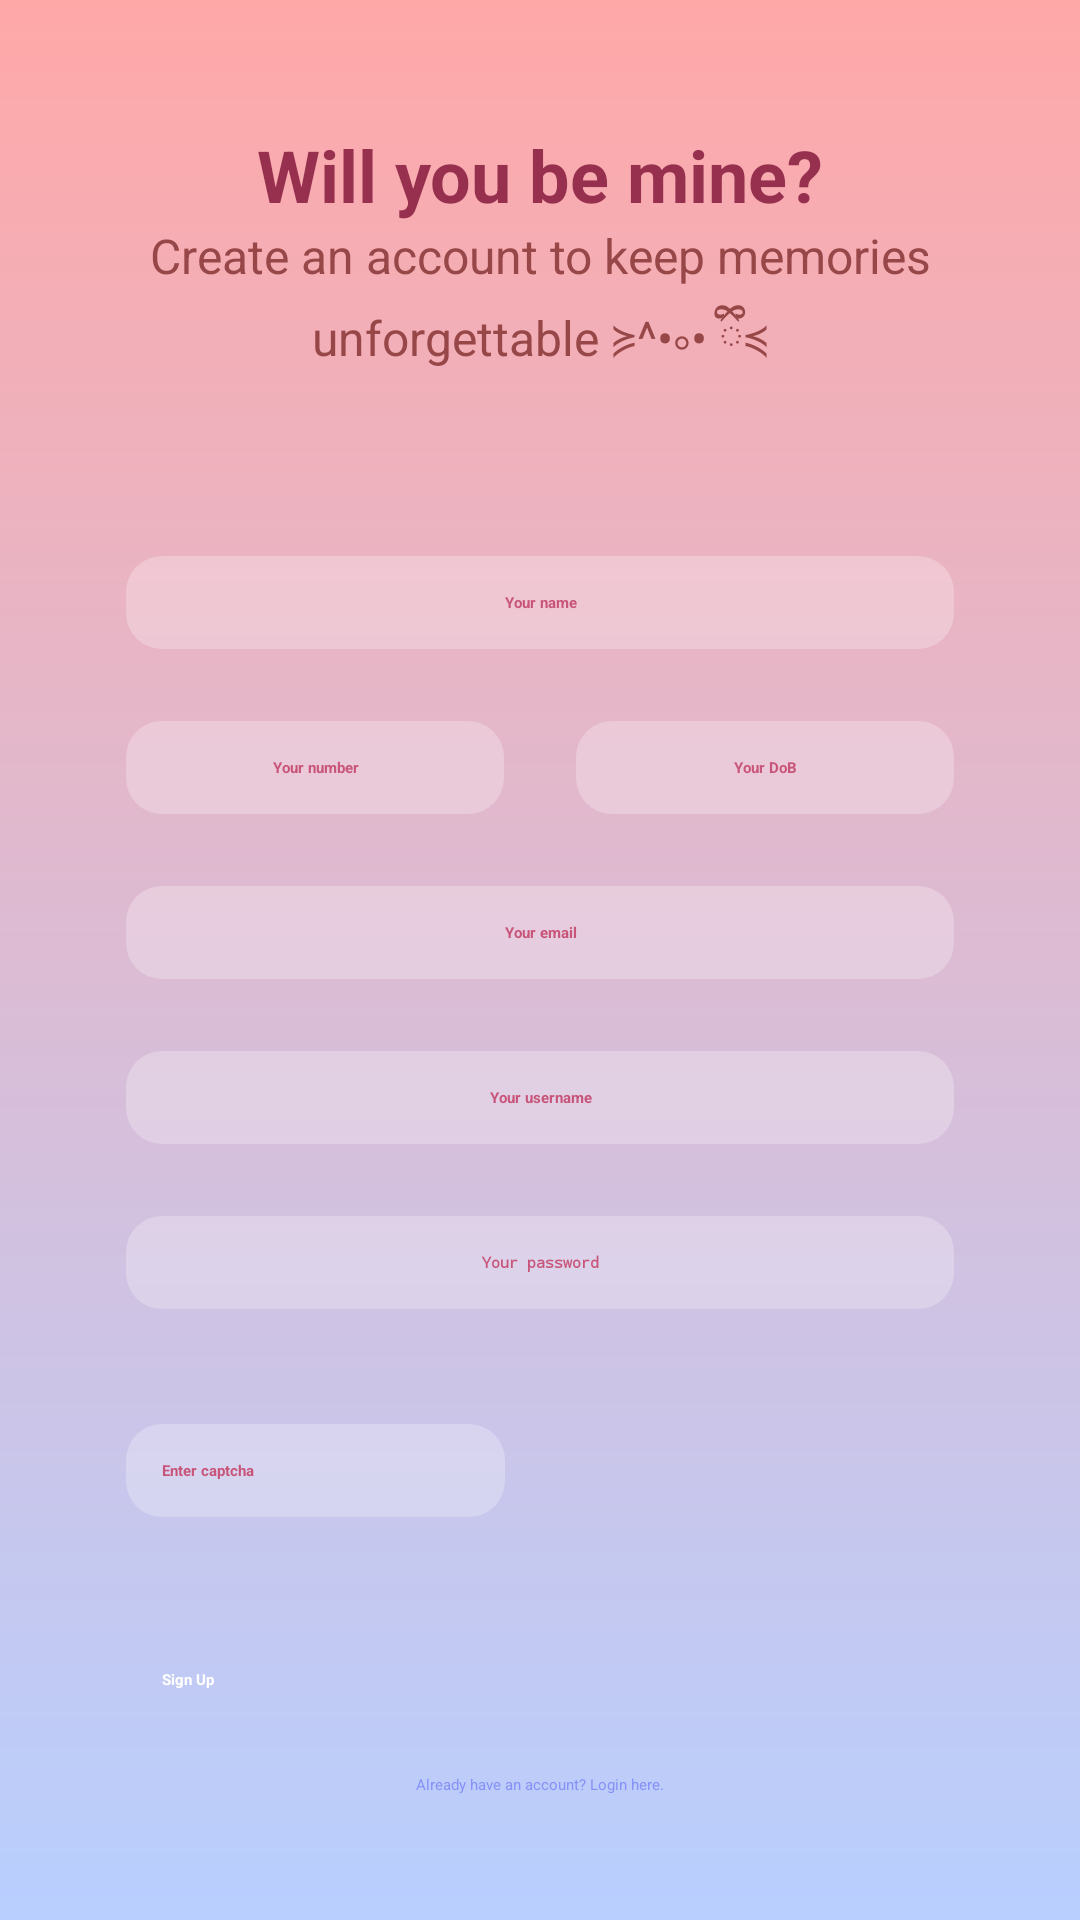

Write the Android layout XML for this screen, with the resource values it uses.
<!-- AndroidManifest.xml: application theme Theme.App -->
<!-- res/layout/activity_signup.xml -->
<?xml version="1.0" encoding="utf-8"?>
<androidx.constraintlayout.widget.ConstraintLayout xmlns:android="http://schemas.android.com/apk/res/android"
    xmlns:app="http://schemas.android.com/apk/res-auto"
    xmlns:tools="http://schemas.android.com/tools"
    android:id="@+id/main"
    android:layout_width="match_parent"
    android:layout_height="match_parent"
    android:background="@drawable/background_color"
    tools:context=".SignupActivity">

    <ImageView
        android:id="@+id/overlayImage"
        android:layout_width="0dp"
        android:layout_height="0dp"
        android:scaleType="centerCrop"
        android:alpha="0.6"
        app:layout_constraintTop_toTopOf="parent"
        app:layout_constraintStart_toStartOf="parent"
        app:layout_constraintEnd_toEndOf="parent"
        app:layout_constraintHeight_percent="0.65" />

    <LinearLayout
        android:id="@+id/signupForm"
        android:layout_width="0dp"
        android:layout_height="wrap_content"
        android:orientation="vertical"
        android:padding="24dp"
        app:layout_constraintTop_toTopOf="parent"
        app:layout_constraintBottom_toBottomOf="parent"
        app:layout_constraintStart_toStartOf="parent"
        app:layout_constraintEnd_toEndOf="parent"
        app:layout_constraintWidth_percent="0.9"
        android:background="@android:color/transparent">

        <TextView
            android:layout_width="match_parent"
            android:layout_height="wrap_content"
            android:text="Will you be mine?"
            android:textSize="24sp"
            android:gravity="center"
            android:textStyle="bold"
            android:textColor="#EB8E2446"
            />

        <TextView
            android:layout_width="match_parent"
            android:layout_height="wrap_content"
            android:text="Create an account to keep memories unforgettable ≽^•༚• ྀི≼"
            android:textSize="16sp"
            android:gravity="center"
            android:textColor="#974747"
            android:layout_marginBottom="45dp" />

        <LinearLayout
            android:layout_width="match_parent"
            android:layout_height="wrap_content"
            android:orientation="horizontal"
            android:weightSum="1"
            android:layout_marginBottom="24dp">

            <EditText
                android:layout_width="0dp"
                android:id="@+id/edtFullName"
                android:layout_height="wrap_content"
                android:layout_weight="1"
                android:autofillHints=""
                android:gravity="center_horizontal"
                android:hint="Your name"
                android:textStyle="bold"
                android:background="@drawable/round_corner_edittext"
                android:textColorHint="#C85579"
                android:textColor="#633FAF"
                android:padding="12dp"
                android:inputType="text"
                />
        </LinearLayout>


        <LinearLayout
            android:layout_width="match_parent"
            android:layout_height="wrap_content"
            android:orientation="horizontal"
            android:weightSum="2"
            android:layout_marginBottom="24dp">

            <EditText
                android:layout_width="0dp"
                android:layout_height="wrap_content"
                android:layout_weight="1"
                android:textStyle="bold"
                android:id="@+id/edtNumber"
                android:hint="Your number"
                android:background="@drawable/round_corner_edittext"
                android:textColorHint="#C85579"
                android:gravity="center_horizontal"
                android:textColor="#633FAF"
                android:inputType="phone"
                android:padding="12dp" />

            <EditText
                android:layout_width="0dp"
                android:layout_height="wrap_content"
                android:layout_weight="1"
                android:hint="Your DoB"
                android:id="@+id/edtDob"
                android:gravity="center_horizontal"
                android:inputType="date"
                android:textStyle="bold"
                android:background="@drawable/round_corner_edittext"
                android:textColorHint="#C85579"
                android:textColor="#633FAF"
                android:padding="12dp"
                android:layout_marginStart="24dp" />
        </LinearLayout>

        <LinearLayout
            android:layout_width="match_parent"
            android:layout_height="wrap_content"
            android:orientation="vertical"
            android:weightSum="3"
            android:layout_marginBottom="24dp">

            <EditText
                android:layout_width="match_parent"
                android:layout_height="wrap_content"
                android:layout_weight="1"
                android:autofillHints=""
                android:id="@+id/edtEmail"
                android:gravity="center_horizontal"
                android:hint="Your email"
                android:textStyle="bold"
                android:background="@drawable/round_corner_edittext"
                android:textColorHint="#C85579"
                android:textColor="#633FAF"
                android:padding="12dp"
                android:inputType="textEmailAddress"
                />

            <EditText
                android:layout_width="match_parent"
                android:layout_height="wrap_content"
                android:layout_weight="1"
                android:autofillHints=""
                android:id="@+id/edtUsername"
                android:gravity="center_horizontal"
                android:hint="Your username"
                android:textStyle="bold"
                android:background="@drawable/round_corner_edittext"
                android:textColorHint="#C85579"
                android:textColor="#633FAF"
                android:layout_marginTop="24dp"
                android:padding="12dp"
                android:inputType="text"
                />

            <EditText
                android:layout_width="match_parent"
                android:layout_height="wrap_content"
                android:layout_weight="1"
                android:hint="Your password"
                android:gravity="center_horizontal"
                android:inputType="textPassword"
                android:textStyle="bold"
                android:id="@+id/edtPassword"
                android:background="@drawable/round_corner_edittext"
                android:textColorHint="#C85579"
                android:textColor="#633FAF"
                android:layout_marginTop="24dp"
                android:padding="12dp"
                />

        </LinearLayout>

        <LinearLayout
            android:id="@+id/captchaLayout"
            android:layout_width="match_parent"
            android:layout_height="wrap_content"
            android:orientation="horizontal"
            android:gravity="center_vertical"
            android:layout_marginTop="0dp">

            <EditText
                android:id="@+id/edtCaptchaInput"
                android:layout_width="0dp"
                android:layout_height="wrap_content"
                android:layout_weight="1"
                android:hint="Enter captcha"
                android:layout_marginEnd="15dp"
                android:inputType="text"
                android:textStyle="bold"
                android:textColor="#633FAF"
                android:textColorHint="#C85579"
                android:background="@drawable/round_corner_edittext"
                android:padding="12dp"
                />

            <ImageView
                android:id="@+id/imageViewCaptcha"
                android:layout_width="0dp"
                android:layout_height="60dp"
                android:layout_weight="1"
                android:scaleType="fitCenter"
                android:background="@android:color/transparent"
                android:layout_marginEnd="8dp"
                />

        </LinearLayout>

        <LinearLayout
            android:layout_width="match_parent"
            android:layout_height="wrap_content"
            android:orientation="vertical"
            android:gravity="center"
            android:layout_marginTop="24dp">

            <Button
                android:id="@+id/btnSignup"
                android:layout_width="match_parent"
                android:layout_height="wrap_content"
                android:text="Sign Up"
                android:textStyle="bold"
                android:textColor="#FFFFFF"
                android:backgroundTint="#8692f7"
                android:padding="12dp"/>

            <TextView
                android:id="@+id/tvLoginHere"
                android:layout_width="wrap_content"
                android:layout_height="wrap_content"
                android:text="Already have an account? Login here."
                android:textColor="#8692f7"
                android:layout_marginTop="16dp"/>
        </LinearLayout>

    </LinearLayout>

</androidx.constraintlayout.widget.ConstraintLayout>
<!-- resources referenced by this layout -->
<resources>
  <!-- drawable background_color (drawable) -->
  <?xml version="1.0" encoding="utf-8"?>
  <shape xmlns:android="http://schemas.android.com/apk/res/android">
      <gradient
          android:type="linear" android:angle="90"
          android:startColor="#B8CFFF"
          android:endColor="#FFA8A8">
      </gradient>
  </shape>
  <!-- drawable round_corner_edittext (drawable) -->
  <?xml version="1.0" encoding="utf-8"?>
  <shape xmlns:android="http://schemas.android.com/apk/res/android"
      android:shape="rectangle">
      <solid android:color="#40FFFFFF"/>
      <corners android:radius="12dp" />
  </shape>
</resources>
